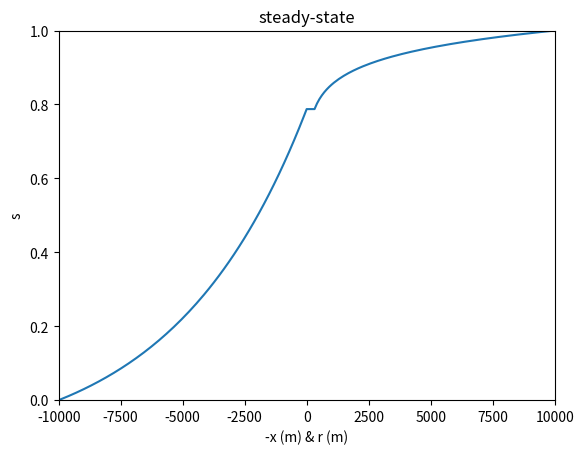

This figure's Python source:
#!/usr/bin/env python3
# -*- coding: utf-8 -*-
"""
Created on Tue May  9 17:09:19 2023

[redacted]
"""

import numpy as np
import matplotlib.pyplot as plt
from numpy import pi



# Introduce constants, boundary/inital conditions and other parameters
Q = 150  # m/s^3
A = 2000 # m^2
k = 400
kappa = k
R = 10000
L = 10000

D = 2

a = A/(pi*D)


pwr = Q/(kappa*pi*D)

d1 = 1/(R**pwr -a**pwr*np.exp(-Q*L/(k*A)))
c1 = d1*a**pwr

d2 = 1-d1*R**pwr
c2 = -np.exp(-Q*L/(k*A))*c1

def ssx(x):
    return c1 * np.exp(-Q*x/(k*A)) + c2

def ssr(r):
    return d1*r**pwr + d2

x = np.linspace(0,L,100)
r = np.linspace(a,R,100)

axs = np.append(-x[::-1], r)
res = np.append(ssx(x)[::-1], ssr(r))

plt.figure()
plt.plot(axs, res)
plt.title('steady-state')
plt.xlabel('-x (m) & r (m)')
plt.ylabel('s')
plt.xlim(-L,R)
plt.ylim(0,1)
plt.show()